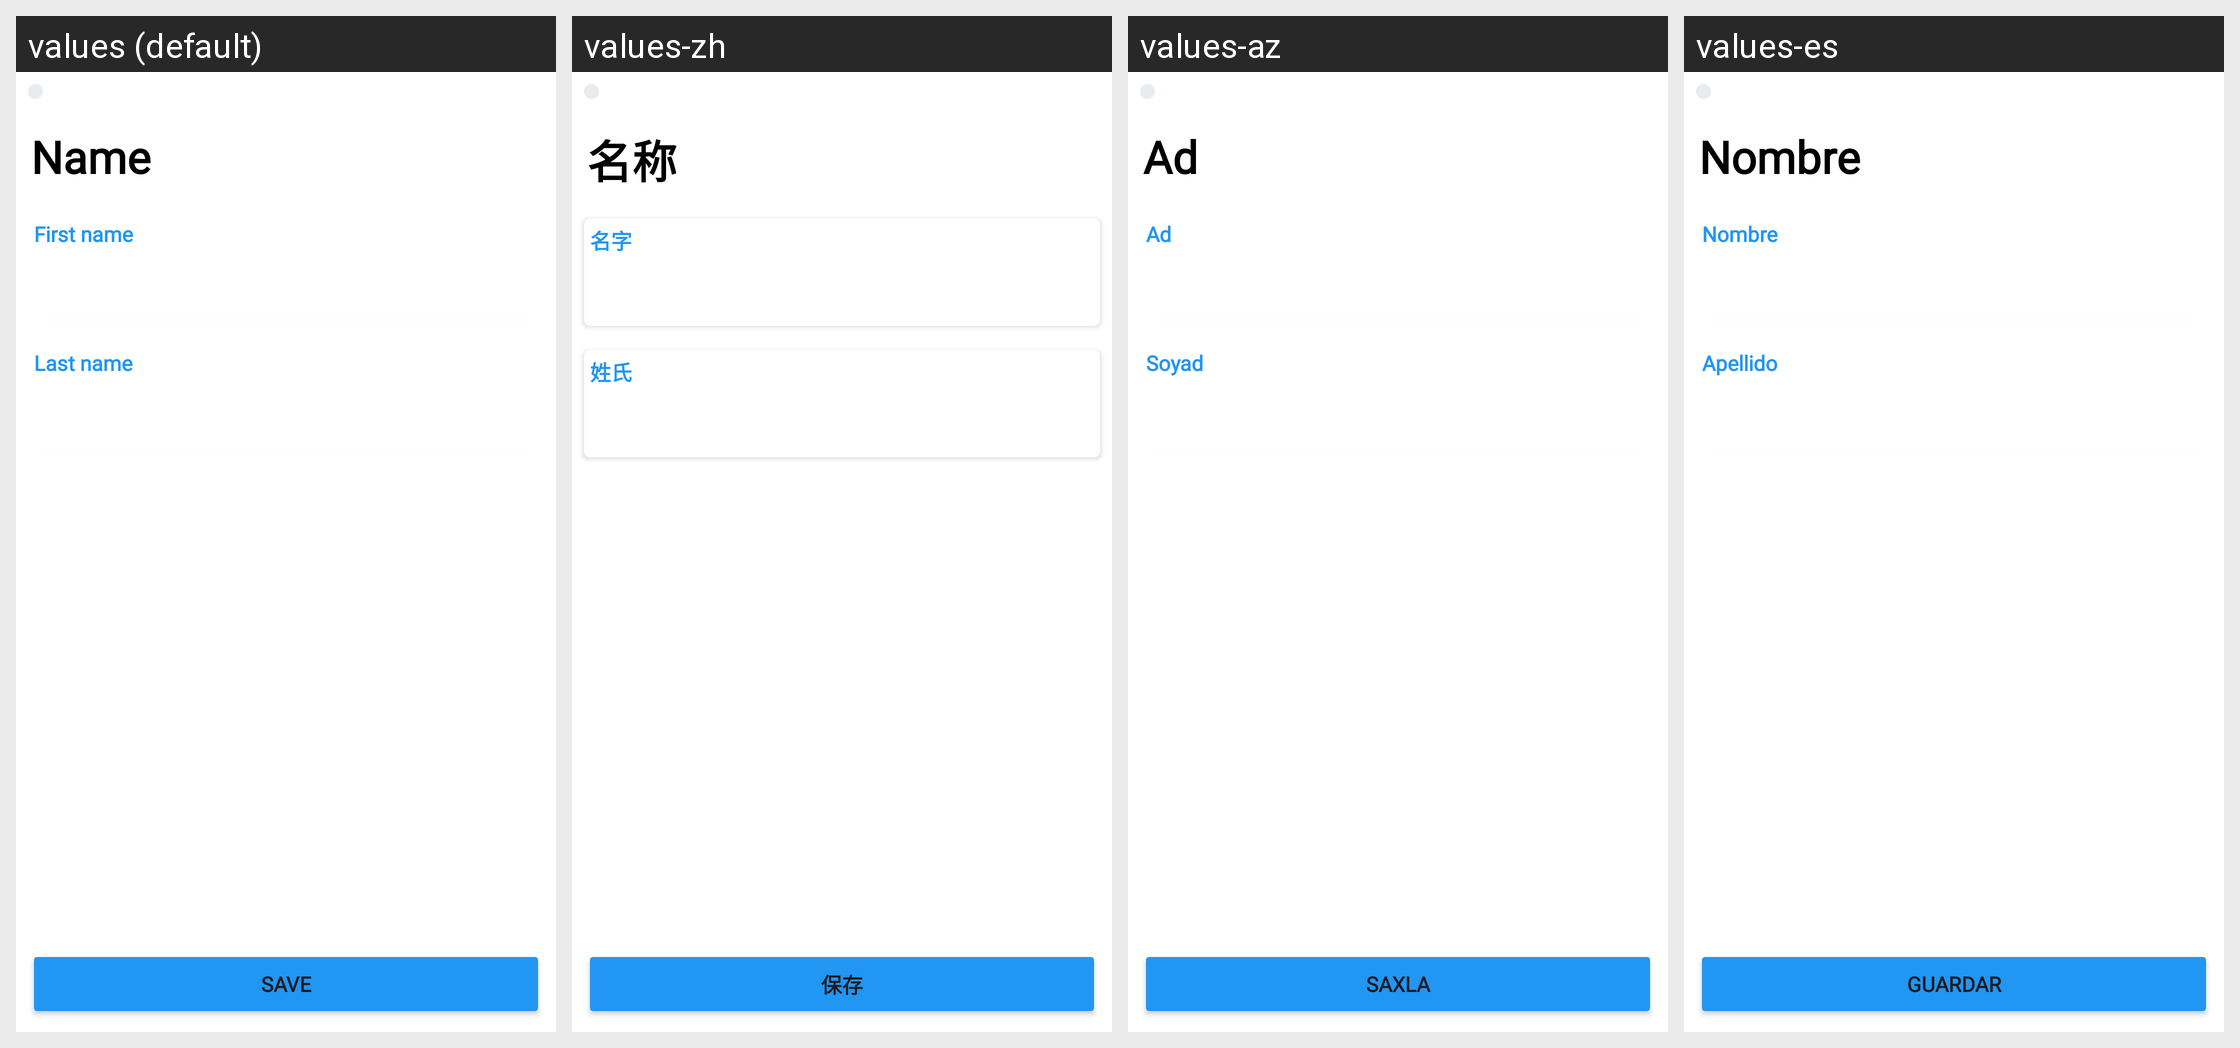

This grid shows one Android layout under several languages. Give, for every string resource on the screen, its name, the default text and each shown locale's text.
Android screen res/layout/fragment_name.xml rendered under 4 locales, left to right: values (default), values-zh, values-az, values-es. Device: Nexus 5 (rendered at 1080×1920; each locale shown at half size, 540×960, under a caption strip naming it); theme Theme.Folt.
Other locales in the repository, not shown: values-tr.
Strings drawn on this screen, with the default value and each locale's value (text and hints the layout hard-codes, and strings that could not be matched under every locale, appear in the picture but are not listed):

name
  values: Name
  values-zh: 名称
  values-az: Ad
  values-es: Nombre

first_name
  values: First name
  values-zh: 名字
  values-az: Ad
  values-es: Nombre

last_name
  values: Last name
  values-zh: 姓氏
  values-az: Soyad
  values-es: Apellido

save
  values: Save
  values-zh: 保存
  values-az: Saxla
  values-es: Guardar
